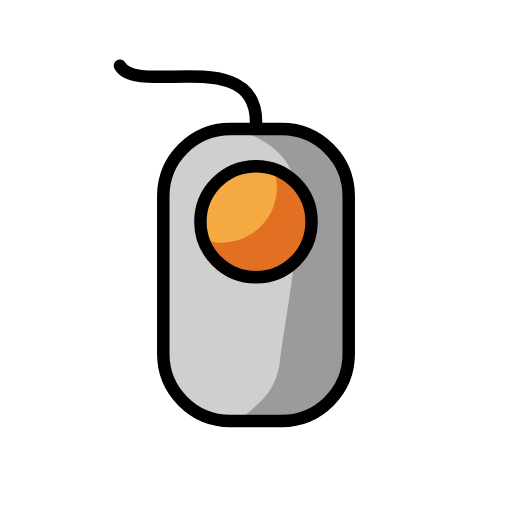
t = 0.00 s
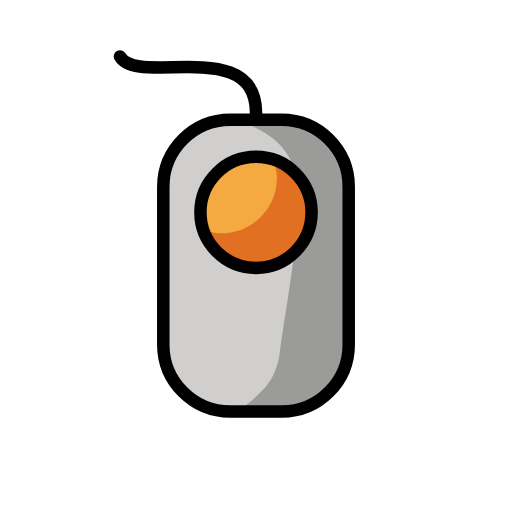
t = 0.35 s
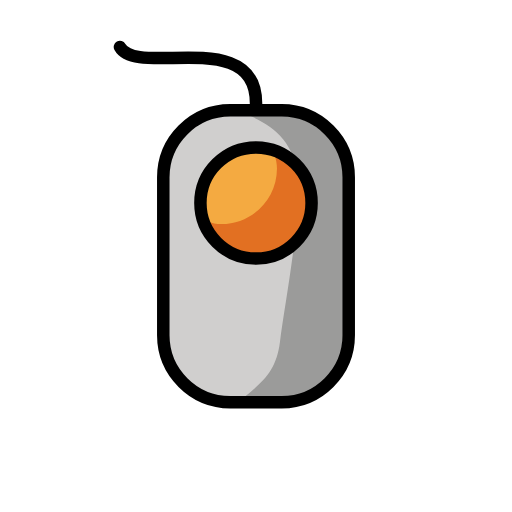
t = 0.70 s
t = 1.05 s: frame unchanged from t = 0.35 s, image omitted
t = 1.40 s: frame unchanged from t = 0.00 s, image omitted
t = 1.75 s: frame unchanged from t = 0.00 s, image omitted

The animated SVG that drew these frames (rendered in a browser with its animation timeline set to each time). Animation: 1 SMIL element (animateTransform=1); one cycle of 2.10 s, repeats indefinitely.

<?xml version='1.0' encoding='utf-8'?>
<svg xmlns="http://www.w3.org/2000/svg" id="emoji" viewBox="-5 -5 82 82" width="200" height="200" role="img">
  <title>OpenMoji: trackball</title><g><g id="color">
    <path fill="#d0cfce" d="m38.32,16.2h-4.638c-6.9939.022-11.908,4.1861-11.93,11.18v23.34c.022,6.9939,4.9361,11.158,11.93,11.18h4.638c6.9939-.022,11.908-4.4361,11.93-11.43v-22.84c-.022-6.9939-4.9361-11.408-11.93-11.43Z" />
    <path fill="#9b9b9a" d="m34.84,16.46c3.809,1.634,7.429,4.23,7.851,10.157.4884,6.864-2.052,19.72-2.868,26.25-.571,4.565-2.829,6.428-5.826,8.824,4.0006.0797,6.615-.021,8.4816-.3376,3.3065-.5608,6.7918-3.3895,7.1428-6.3991,1.2286-10.5343.5587-20.5754.4586-30.4102-.8459-5.23-6.6283-8.3678-10.78-8.106,0,0-1.3055-.5118-4.459.0303l-.001-.0083Z" />
    <circle cx="36.74" cy="30.51" r="8.902" fill="#f4aa41" />
    <path fill="#e27022" d="m37.95,21.03c.9086,1.1122,1.4055,2.5039,1.407,3.94-.0006,4.916-3.986,8.901-8.902,8.901-1.765,0-2.272-.52-3.656-1.407,1.582,2.47,6.045,6.946,9.196,6.946,4.9164,0,8.902-3.9856,8.902-8.902,0-3.151-4.476-7.897-6.946-9.479l-.001.001Z" />
  </g>
  <g id="line">
    <path fill="none" stroke="#000" stroke-linecap="round" stroke-linejoin="round" stroke-width="2" d="m40.13,62.42h-8.259c-5.9137-.0165-10.7035-4.8063-10.72-10.72v-25.31c.0165-5.9137,4.8063-10.7035,10.72-10.72h8.259c5.9137.0165,10.7035,4.8063,10.72,10.72v25.31c-.0165,5.9137-4.8063,10.7035-10.72,10.72Z" />
    <circle cx="36" cy="30.51" r="8.902" fill="none" stroke="#000" stroke-linecap="round" stroke-linejoin="round" stroke-width="2" />
    <path fill="none" stroke="#000" stroke-linecap="round" stroke-linejoin="round" stroke-width="2" d="m36,15.1c.5005-13.15-19.03-4.582-21.79-9.568" />
  </g>
<animateTransform attributeName="transform" type="translate" values="0 0;0 -3;0 0;0 0" dur="2.1s" repeatCount="indefinite" /></g></svg>
